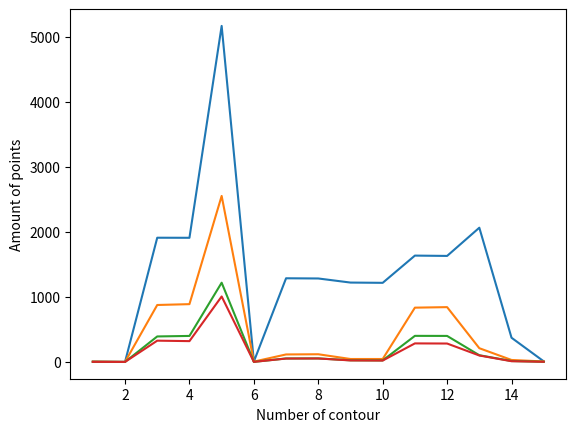

Here is the Python script that generated this plot:
import matplotlib.pyplot as plt


x = [i for i in range(1, 16)]
APPROX_NONE = [6, 1, 1912, 1911, 5171, 7, 1288, 1285, 1222, 1218, 1637, 1632, 2066, 373, 10]
APPROX_SIMPLE = [6, 1, 877, 890, 2555, 6, 116, 119, 46, 46, 836, 844, 212, 31, 8]
APPROX_TC89_L1 = [2, 1, 393, 401, 1220, 2, 54, 55, 26, 24, 402, 401, 104, 15, 3]
APPROX_TC89_KCOS = [2, 1, 328, 321, 1008, 2, 53, 54, 24, 22, 286, 284, 100, 12, 3]

plt.plot(x, APPROX_NONE, )
plt.plot(x, APPROX_SIMPLE)
plt.plot(x, APPROX_TC89_L1)
plt.plot(x, APPROX_TC89_KCOS)
plt.xlabel('Number of contour')
plt.ylabel('Amount of points')
plt.show()
